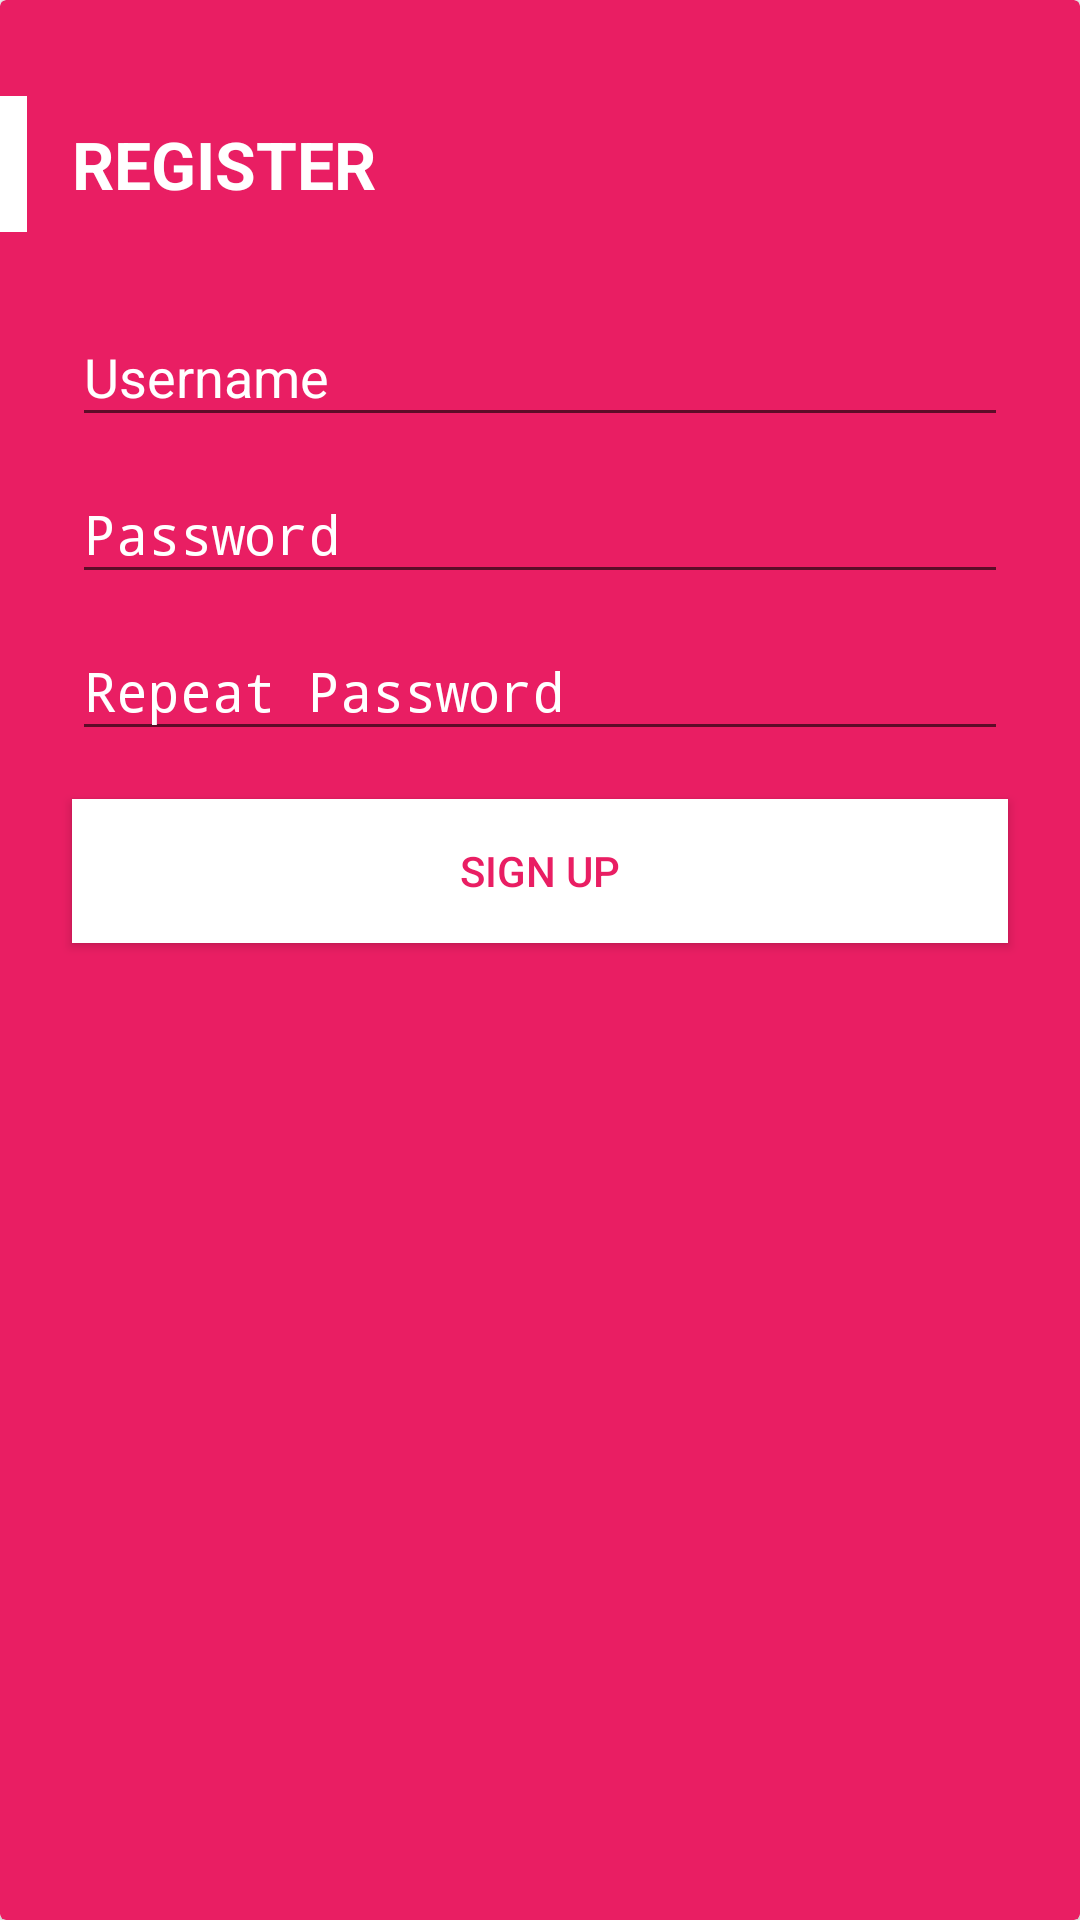

Layout XML and referenced resources for this Android screen:
<!-- AndroidManifest.xml: application theme AppTheme -->
<!-- res/layout/card_registration.xml -->
<?xml version="1.0" encoding="utf-8"?>
<android.support.v7.widget.CardView
    xmlns:android="http://schemas.android.com/apk/res/android"
    xmlns:app="http://schemas.android.com/apk/res-auto"
    android:layout_width="@dimen/login_card_width"
    android:layout_height="wrap_content"
    android:layout_gravity="center"
    app:cardBackgroundColor="@color/colorAccent"
    android:focusable="true"
    app:cardPreventCornerOverlap="false">

    <LinearLayout
        android:layout_width="match_parent"
        android:layout_height="match_parent"
        android:focusableInTouchMode="true"
        android:orientation="vertical"
        android:paddingTop="@dimen/padding_top_linear">

        <FrameLayout
            android:layout_width="match_parent"
            android:layout_height="wrap_content">

            <LinearLayout
                android:layout_width="match_parent"
                android:layout_height="wrap_content"
                android:orientation="horizontal">

                <View
                    android:layout_width="0dp"
                    android:layout_height="match_parent"
                    android:layout_weight="0.3"
                    android:background="@android:color/white" />

                <TextView
                    android:layout_width="wrap_content"
                    android:layout_height="wrap_content"
                    android:layout_margin="8dp"
                    android:layout_weight="10"
                    android:textColor="@android:color/white"
                    android:textSize="22sp"
                    android:textStyle="bold" />

                <ImageView
                    android:id="@+id/closeRegisterCard"
                    android:layout_width="wrap_content"
                    android:layout_height="match_parent"
                    android:layout_marginRight="@dimen/margin_side"
                    app:srcCompat="@drawable/ic_clear_white_24dp"
                    android:onClick="closeRegisterCardClick"
                    android:focusable="true"/>


            </LinearLayout>

            <TextView
                android:id="@+id/labelLogin"
                android:layout_width="wrap_content"
                android:layout_height="wrap_content"
                android:layout_marginLeft="@dimen/margin_side"
                android:text="REGISTER"
                android:textColor="@android:color/white"
                android:layout_gravity="center_vertical"
                android:textSize="@dimen/text_size_login_label"
                android:textStyle="bold" />

        </FrameLayout>

        <android.support.design.widget.TextInputLayout
            android:layout_width="match_parent"
            android:layout_height="wrap_content"
            android:layout_marginLeft="@dimen/margin_side"
            android:layout_marginRight="@dimen/margin_side"
            android:layout_marginTop="@dimen/margin_top"
            android:textColorHint="@android:color/white"
            app:hintTextAppearance="@style/StyledTilEditTextFloatingLabel"
            android:focusableInTouchMode="true">

            <EditText
                android:id="@+id/loginRegister"
                android:layout_width="match_parent"
                android:layout_height="wrap_content"
                android:hint="@string/username"
                android:textColorHighlight="@android:color/white"
                android:textColor="@android:color/white"
                android:nextFocusLeft="@id/login"
                android:nextFocusUp="@id/login"
                android:textSize="@dimen/text_size_login_input" />

        </android.support.design.widget.TextInputLayout>

        <android.support.design.widget.TextInputLayout
            android:layout_width="match_parent"
            android:layout_height="wrap_content"
            android:textColorHint="@android:color/white"
            android:layout_marginLeft="@dimen/margin_side"
            android:layout_marginRight="@dimen/margin_side"
            app:hintTextAppearance="@style/StyledTilEditTextFloatingLabel">

            <EditText
                android:id="@+id/passwordRegister"
                android:layout_width="match_parent"
                android:layout_height="wrap_content"
                android:hint="@string/password"
                android:textColorHighlight="@android:color/white"
                android:textColor="@android:color/white"
                android:inputType="textPassword"
                android:textSize="@dimen/text_size_login_input" />

        </android.support.design.widget.TextInputLayout>

        <android.support.design.widget.TextInputLayout
            android:layout_width="match_parent"
            android:layout_height="wrap_content"
            android:layout_marginLeft="@dimen/margin_side"
            android:layout_marginRight="@dimen/margin_side"
            android:textColorHint="@android:color/white"
            app:hintTextAppearance="@style/StyledTilEditTextFloatingLabel">

            <EditText
                android:id="@+id/repeatPasswordRegister"
                android:layout_width="match_parent"
                android:layout_height="wrap_content"
                android:hint="@string/password_r"
                android:textColorHighlight="@android:color/white"
                android:textColor="@android:color/white"
                android:inputType="textPassword"
                android:textSize="@dimen/text_size_login_input" />

        </android.support.design.widget.TextInputLayout>

        <Button
            android:id="@+id/buttonLogin"
            android:layout_width="match_parent"
            android:layout_height="wrap_content"
            android:layout_marginLeft="@dimen/margin_side"
            android:layout_marginRight="@dimen/margin_side"
            android:layout_marginTop="@dimen/margin_top"
            android:layout_marginBottom="@dimen/margin_side"
            android:background="@android:color/white"
            android:text="@string/sign_up_upper"
            android:textColor="@color/colorAccent"
            android:focusable="true"
            android:onClick="signUp"/>

    </LinearLayout>

</android.support.v7.widget.CardView>
<!-- resources referenced by this layout -->
<resources>
  <color name="colorAccent">#E91E63</color>
  <dimen name="login_card_width">300dp</dimen>
  <dimen name="margin_side">24dp</dimen>
  <dimen name="margin_top">16dp</dimen>
  <dimen name="padding_top_linear">32dp</dimen>
  <dimen name="text_size_login_input">18sp</dimen>
  <dimen name="text_size_login_label">22sp</dimen>
  <string name="password">Password</string>
  <string name="password_r">Repeat Password</string>
  <string name="sign_up_upper">SIGN UP</string>
  <string name="username">Username</string>
  <style name="StyledTilEditTextFloatingLabel" parent="@android:style/TextAppearance">
          <item name="android:textColor">#ffffff</item>
          <item name="android:textColorHighlight">#ffffff</item>
          <item name="android:textColorHint">#ffffff</item>
          <item name="android:color">#ffffff</item>
          <item name="android:textSize">12sp</item>
      </style>
  <style name="AppTheme" parent="Theme.AppCompat.Light.DarkActionBar">
          
          <item name="colorPrimary">@color/colorPrimary</item>
          <item name="colorPrimaryDark">@color/colorPrimaryDark</item>
          <item name="colorAccent">@color/colorAccent</item>
      </style>
  <color name="colorPrimary">#3F51B5</color>
  <color name="colorPrimaryDark">#303f9f</color>
</resources>
